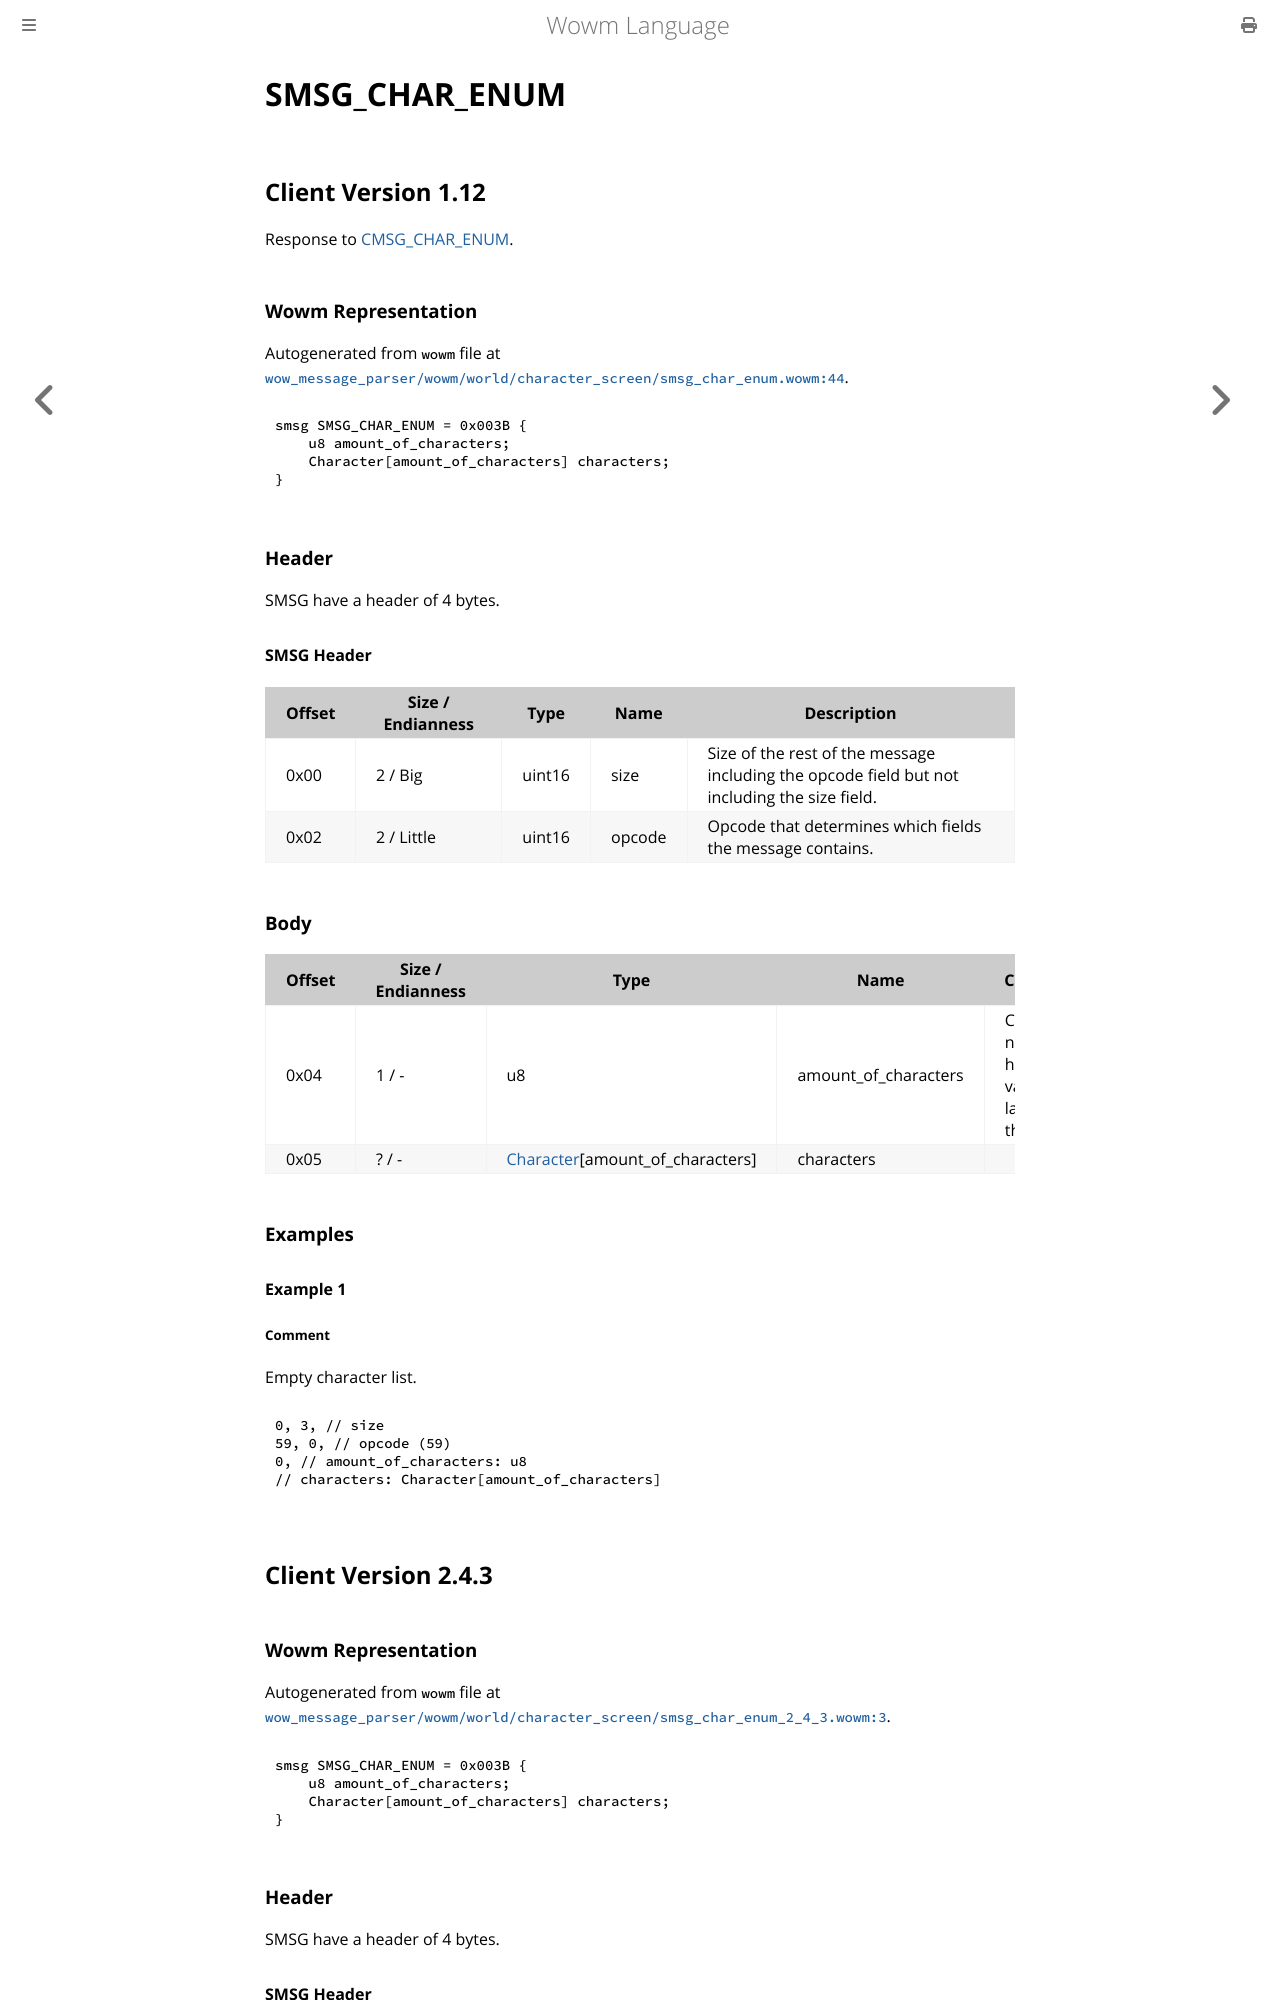

repository: gtker/wow_messages · page: docs/smsg_char_enum.html · generator: mdbook

# SMSG_CHAR_ENUM

## Client Version 1.12

Response to [CMSG_CHAR_ENUM](./cmsg_char_enum.md).

### Wowm Representation

Autogenerated from `wowm` file at [`wow_message_parser/wowm/world/character_screen/smsg_char_enum.wowm:44`](https://github.com/gtker/wow_messages/tree/main/wow_message_parser/wowm/world/character_screen/smsg_char_enum.wowm#L44).
```rust,ignore
smsg SMSG_CHAR_ENUM = 0x003B {
    u8 amount_of_characters;
    Character[amount_of_characters] characters;
}
```
### Header

SMSG have a header of 4 bytes.

#### SMSG Header

| Offset | Size / Endianness | Type   | Name   | Description |
| ------ | ----------------- | ------ | ------ | ----------- |
| 0x00   | 2 / Big           | uint16 | size   | Size of the rest of the message including the opcode field but not including the size field.|
| 0x02   | 2 / Little        | uint16 | opcode | Opcode that determines which fields the message contains.|

### Body

| Offset | Size / Endianness | Type | Name | Comment |
| ------ | ----------------- | ---- | ---- | ------- |
| 0x04 | 1 / - | u8 | amount_of_characters | Client can not handle values larger than 10 |
| 0x05 | ? / - | [Character](character.md)[amount_of_characters] | characters |  |

### Examples

#### Example 1

##### Comment

Empty character list.

```c
0, 3, // size
59, 0, // opcode (59)
0, // amount_of_characters: u8
// characters: Character[amount_of_characters]
```
## Client Version 2.4.3

### Wowm Representation

Autogenerated from `wowm` file at [`wow_message_parser/wowm/world/character_screen/smsg_char_enum_2_4_3.wowm:3`](https://github.com/gtker/wow_messages/tree/main/wow_message_parser/wowm/world/character_screen/smsg_char_enum_2_4_3.wowm#L3).
```rust,ignore
smsg SMSG_CHAR_ENUM = 0x003B {
    u8 amount_of_characters;
    Character[amount_of_characters] characters;
}
```
### Header

SMSG have a header of 4 bytes.
